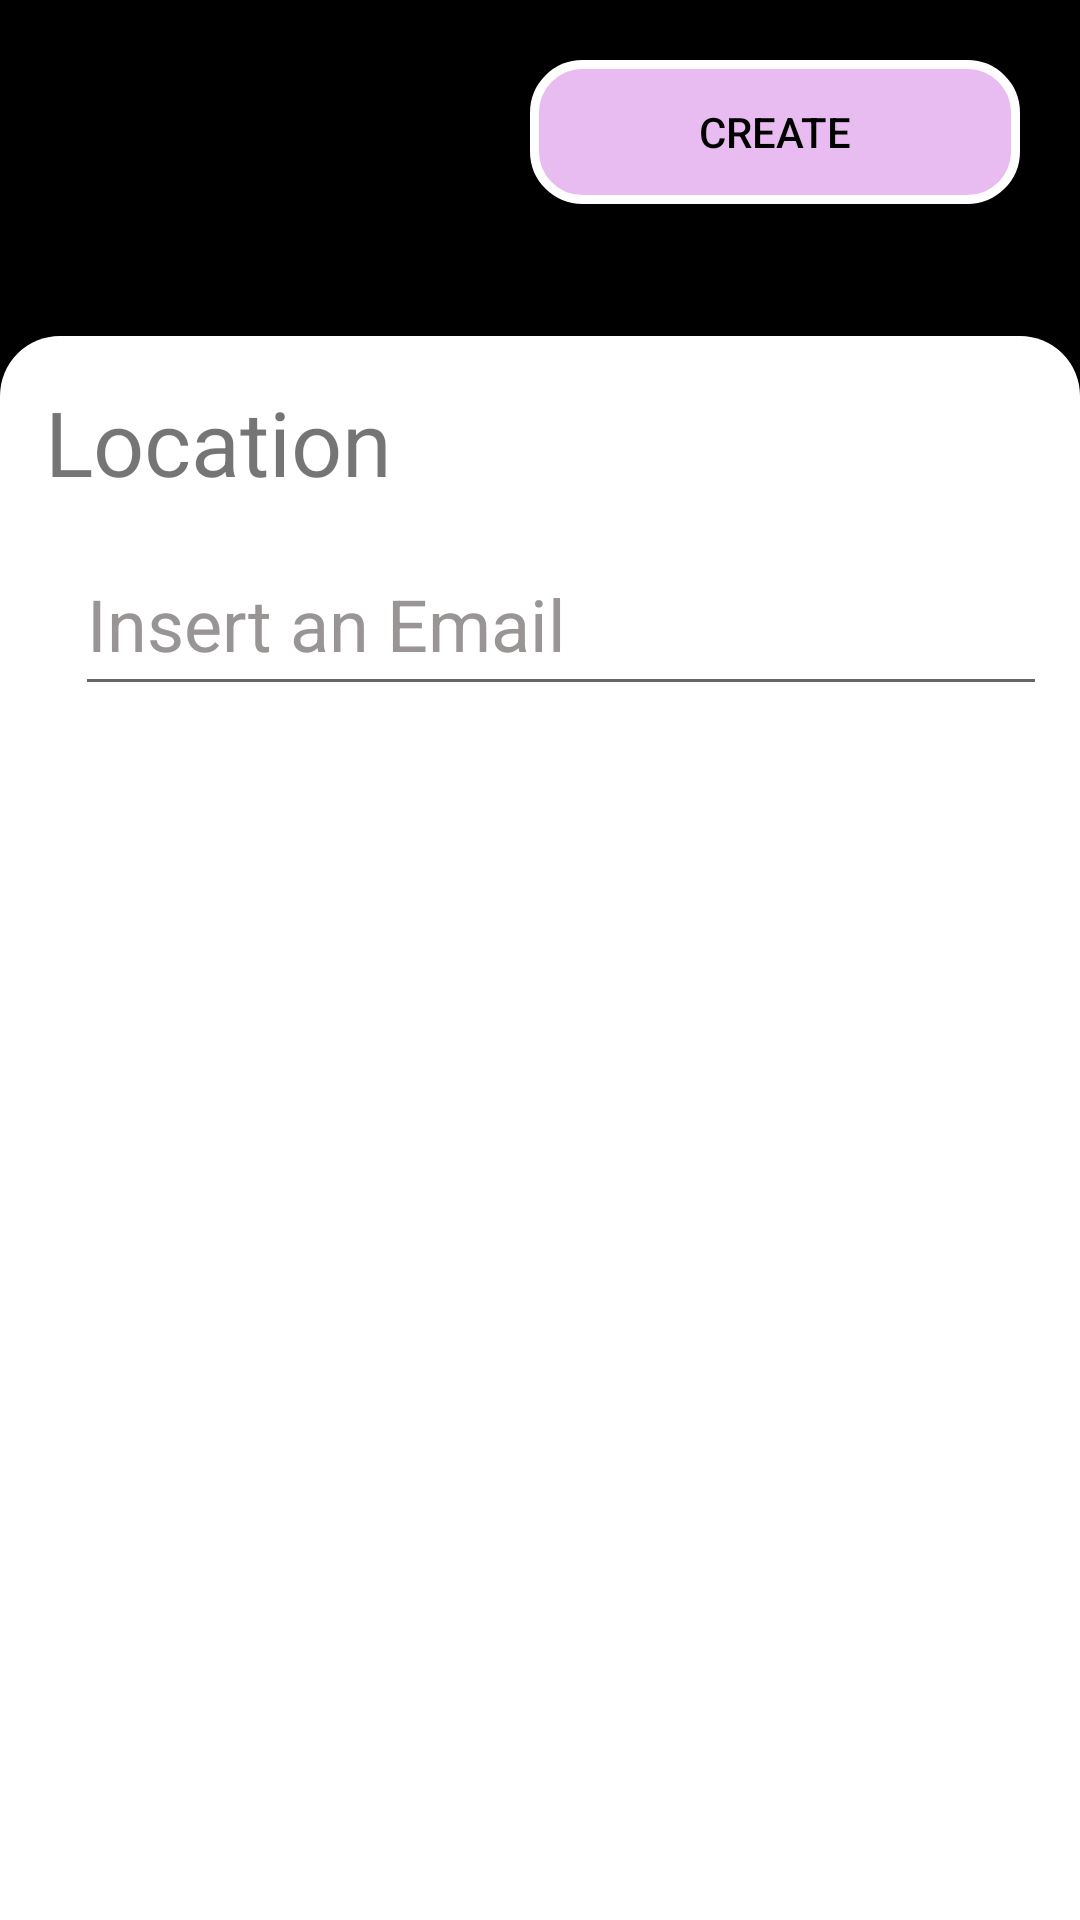

Android layout source for this screen:
<!-- AndroidManifest.xml: application theme Theme.AppCompat.DayNight.NoActionBar -->
<!-- res/layout/activity_email.xml -->
<?xml version="1.0" encoding="utf-8"?>
<androidx.constraintlayout.widget.ConstraintLayout xmlns:android="http://schemas.android.com/apk/res/android"
    xmlns:app="http://schemas.android.com/apk/res-auto"
    xmlns:tools="http://schemas.android.com/tools"
    android:background="@color/black"
    android:layout_width="match_parent"
    android:layout_height="match_parent">

    <LinearLayout
        android:id="@+id/linearLayout2"
        android:layout_width="match_parent"
        android:layout_height="wrap_content"
        android:orientation="horizontal"
        app:layout_constraintEnd_toEndOf="parent"
        app:layout_constraintStart_toStartOf="parent"
        app:layout_constraintTop_toTopOf="parent">

        <ImageButton
            android:id="@+id/menu"
            android:layout_width="30dp"
            android:layout_height="30dp"
            android:layout_marginTop="20dp"
            android:layout_weight="1"
            android:background="@color/transparent"
            android:src="@drawable/ic_back" />

        <Space
            android:layout_width="wrap_content"
            android:layout_height="wrap_content"
            android:layout_weight="1" />

        <Button
            android:id="@+id/createQR"
            android:layout_width="100dp"
            android:layout_height="48dp"
            android:layout_margin="20dp"
            android:layout_weight="1"
            android:background="@drawable/buttom_shape"
            android:gravity="center"
            android:text="@string/create"
            android:textColor="@color/buttonTextColor"
            android:padding="10dp" />


    </LinearLayout>


    <LinearLayout
        android:layout_width="match_parent"
        android:layout_height="0dp"
        android:layout_marginTop="24dp"
        android:background="@drawable/rounded"
        android:orientation="vertical"
        android:padding="15dp"
        app:layout_constraintBottom_toBottomOf="parent"
        app:layout_constraintEnd_toEndOf="parent"
        app:layout_constraintStart_toStartOf="parent"
        app:layout_constraintTop_toBottomOf="@+id/linearLayout2">

        <TextView
            android:layout_width="wrap_content"
            android:layout_height="wrap_content"
            android:textSize="30sp"
            android:text="@string/location"/>

        <EditText
            android:id="@+id/edEmail"
            android:layout_width="374dp"
            android:layout_height="58dp"
            android:layout_margin="10dp"
            android:textColorHint="@color/grey"
            android:textSize="24sp"
            android:textColor="@color/black"
            android:hint="@string/insert_an_email"
            android:inputType="textEmailAddress"
            tools:ignore="Autofill" />


        <ImageView
            android:id="@+id/ivQRCode"
            android:layout_width="180dp"
            android:layout_height="180dp"
            android:layout_marginTop="30dp"
            android:layout_gravity="center_horizontal"
            android:visibility="gone"
            tools:visibility="visible" />


    </LinearLayout>


</androidx.constraintlayout.widget.ConstraintLayout>
<!-- resources referenced by this layout -->
<resources>
  <color name="black">#FF000000</color>
  <color name="buttonTextColor">@color/black</color>
  <color name="grey">#999595</color>
  <color name="transparent">#00FFFFFF</color>
  <!-- drawable buttom_shape (drawable) -->
  <?xml version="1.0" encoding="utf-8"?>
  <shape xmlns:android="http://schemas.android.com/apk/res/android" android:shape="rectangle">
      <corners android:radius="16dp" />
      <solid android:color="@color/buttonColor" />
      <stroke android:width="3dp" android:color="@color/white" />
  </shape>
  <!-- drawable rounded (drawable) -->
  <?xml version="1.0" encoding="utf-8"?>
  <shape xmlns:android="http://schemas.android.com/apk/res/android"
      android:shape="rectangle">
      <corners
          android:topLeftRadius="20dp"
          android:topRightRadius="20dp"
          android:bottomLeftRadius="0dp"
          android:bottomRightRadius="0dp" />
      <solid android:color="#FFFFFF" />
  </shape>
  <string name="create">Create</string>
  <string name="insert_an_email">Insert an Email</string>
  <string name="location">Location</string>
  <color name="buttonColor">@color/light_purple</color>
  <color name="white">#FFFFFFFF</color>
  <color name="light_purple">#e8bcf0</color>
</resources>
